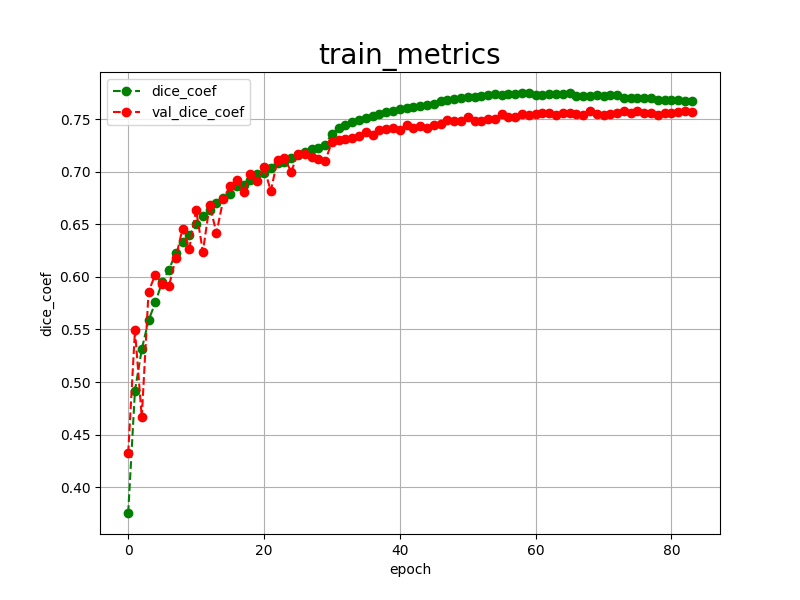

The table this chart was drawn from, first rows:
epoch, dice_coef, val_dice_coef, 
0, 0.3754, 0.4323
1, 0.4919, 0.5493
2, 0.5311, 0.4665
3, 0.5587, 0.5861
4, 0.5757, 0.6023
5, 0.5952, 0.5937
6, 0.6068, 0.5910
7, 0.6227, 0.6180
8, 0.6329, 0.6458
9, 0.6395, 0.6269
10, 0.6500, 0.6636
11, 0.6580, 0.6241
12, 0.6638, 0.6685
13, 0.6702, 0.6419
14, 0.6752, 0.6737
15, 0.6792, 0.6869
16, 0.6861, 0.6923
17, 0.6879, 0.6812
18, 0.6923, 0.6981
19, 0.6976, 0.6911
20, 0.6992, 0.7044
21, 0.7034, 0.6818
22, 0.7085, 0.7115
23, 0.7098, 0.7131
24, 0.7133, 0.7000
25, 0.7162, 0.7174
26, 0.7192, 0.7169
27, 0.7217, 0.7140
28, 0.7226, 0.7125
29, 0.7259, 0.7102
30, 0.7363, 0.7283
31, 0.7413, 0.7307
32, 0.7448, 0.7315
33, 0.7471, 0.7325
34, 0.7492, 0.7341
35, 0.7516, 0.7376
36, 0.7534, 0.7347
37, 0.7551, 0.7399
38, 0.7571, 0.7403
39, 0.7583, 0.7417
40, 0.7596, 0.7396
41, 0.7606, 0.7446
42, 0.7616, 0.7417
43, 0.7628, 0.7435
44, 0.7639, 0.7417
45, 0.7645, 0.7443
46, 0.7670, 0.7457
47, 0.7686, 0.7493
48, 0.7696, 0.7479
49, 0.7703, 0.7483
50, 0.7710, 0.7519
51, 0.7715, 0.7481
52, 0.7724, 0.7481
53, 0.7730, 0.7505
54, 0.7736, 0.7505
55, 0.7729, 0.7554
56, 0.7737, 0.7524
57, 0.7742, 0.7522
58, 0.7748, 0.7548
59, 0.7750, 0.7536
... 24 more rows
